Photos from the image-classification dataset "processed" in the GitHub repository ibrahimaddou/4ESGI_PROJET_Frameworks_Deep_Learning_Groupe5. Its 4 classes are: background, badge, briquet, telephone.

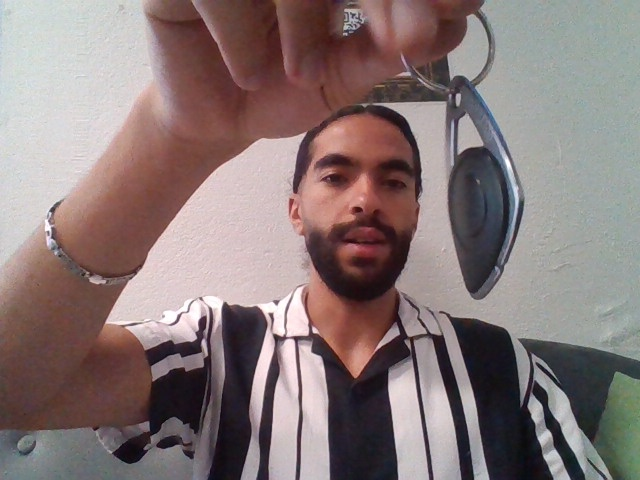
Label: badge

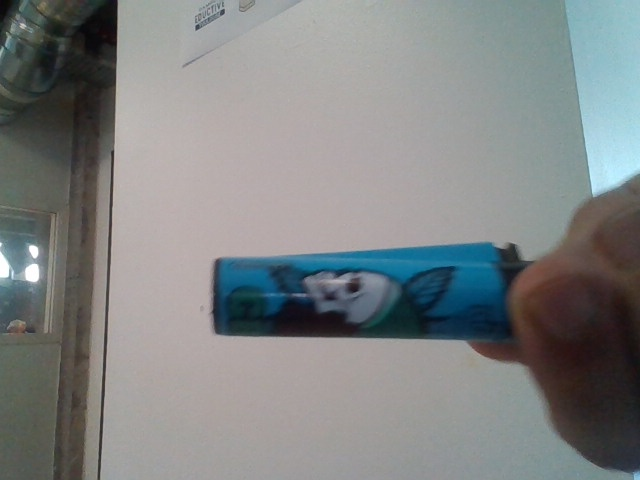
Label: briquet

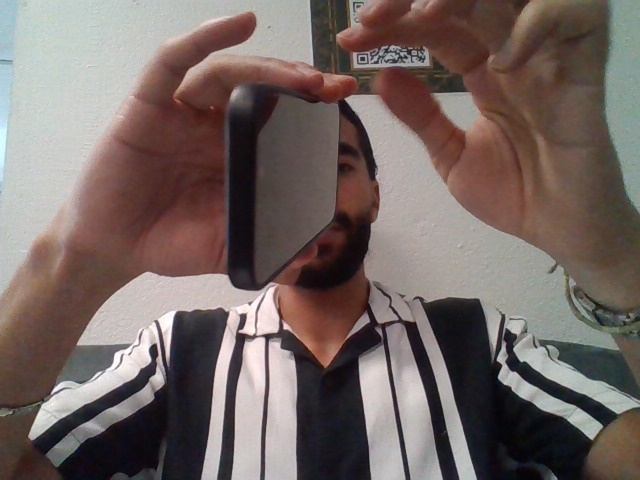
Label: telephone

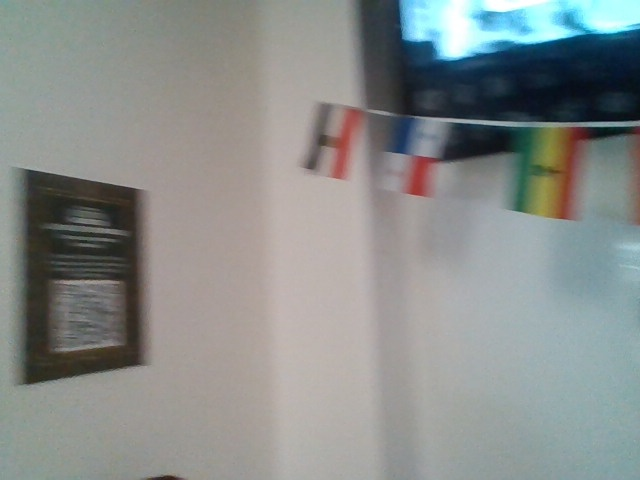
Label: background

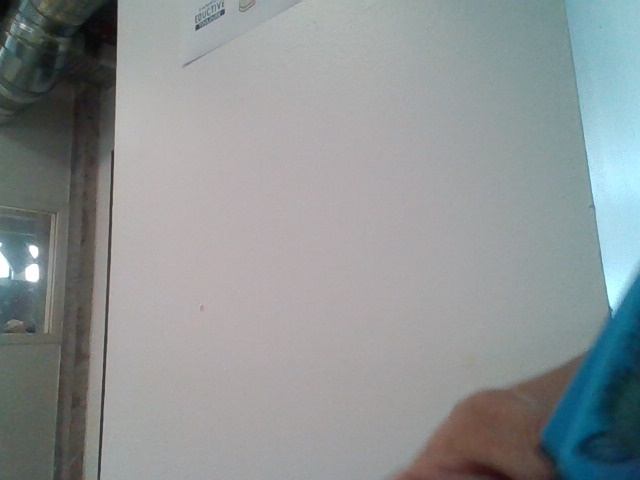
Label: briquet

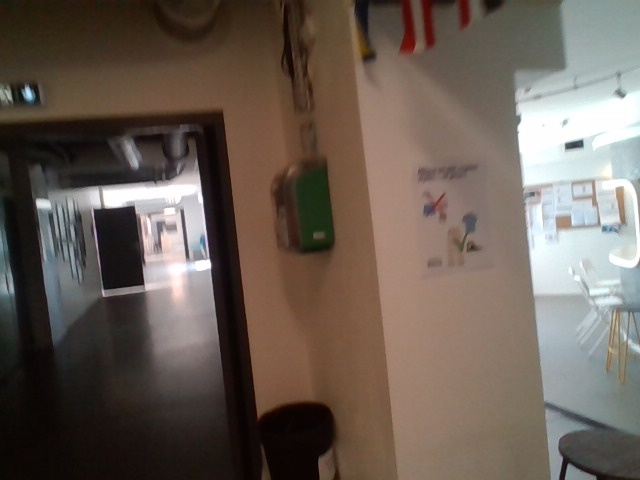
Label: background
